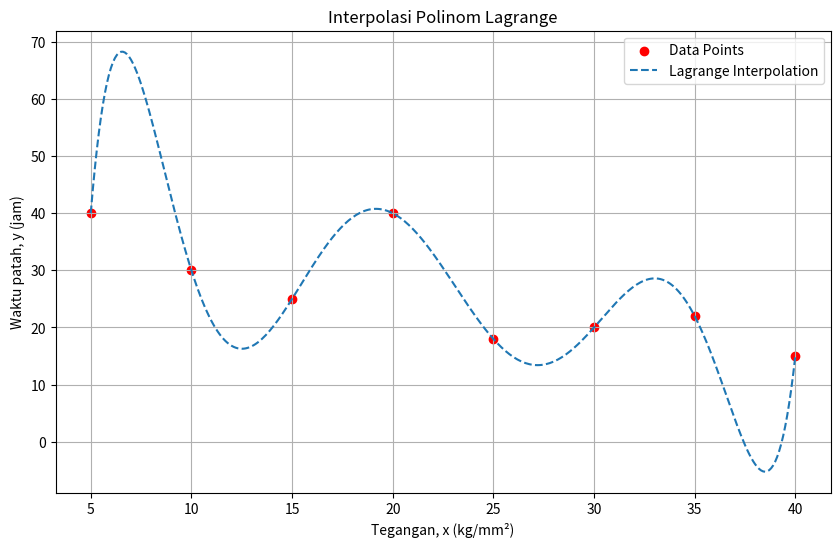

This chart was generated by the following Python code:
import matplotlib.pyplot as plt
from sympy import symbols, simplify, lambdify

# Data dari gambar
x = [5, 10, 15, 20, 25, 30, 35, 40]
y = [40, 30, 25, 40, 18, 20, 22, 15]

def lagrange_interpolation(x, y):
    n = len(x)
    X = symbols('X')
    polynomial = 0
    for i in range(n):
        term = y[i]
        for j in range(n):
            if j != i:
                term *= (X - x[j]) / (x[i] - x[j])
        polynomial += term
    return simplify(polynomial)

def plot_interpolation(x, y, lagrange_poly):
    # Menghitung nilai x untuk grafik (5 <= x <= 40)
    x_vals = [i/10 for i in range(50, 401)]  # Menghasilkan nilai dari 5.0 hingga 40.0 dengan interval 0.1
    lagrange_func = lambdify(symbols('X'), lagrange_poly, modules=['numpy'])
    
    # Menghitung nilai y berdasarkan polinom Lagrange
    y_vals = [lagrange_func(val) for val in x_vals]
    
    # Membuat plot
    plt.figure(figsize=(10, 6))
    plt.scatter(x, y, color='red', label='Data Points')  # Plot titik data asli
    plt.plot(x_vals, y_vals, label='Lagrange Interpolation', linestyle='--')  # Plot interpolasi Lagrange
    plt.xlabel('Tegangan, x (kg/mm²)')
    plt.ylabel('Waktu patah, y (jam)')
    plt.title('Interpolasi Polinom Lagrange')
    plt.legend()
    plt.grid(True)
    plt.show()

# Menghitung polinom interpolasi Lagrange
lagrange_poly = lagrange_interpolation(x, y)

# Menampilkan polinom
print(f"Polinom Lagrange: {lagrange_poly}")

# Plot hasil interpolasi
plot_interpolation(x, y, lagrange_poly)
